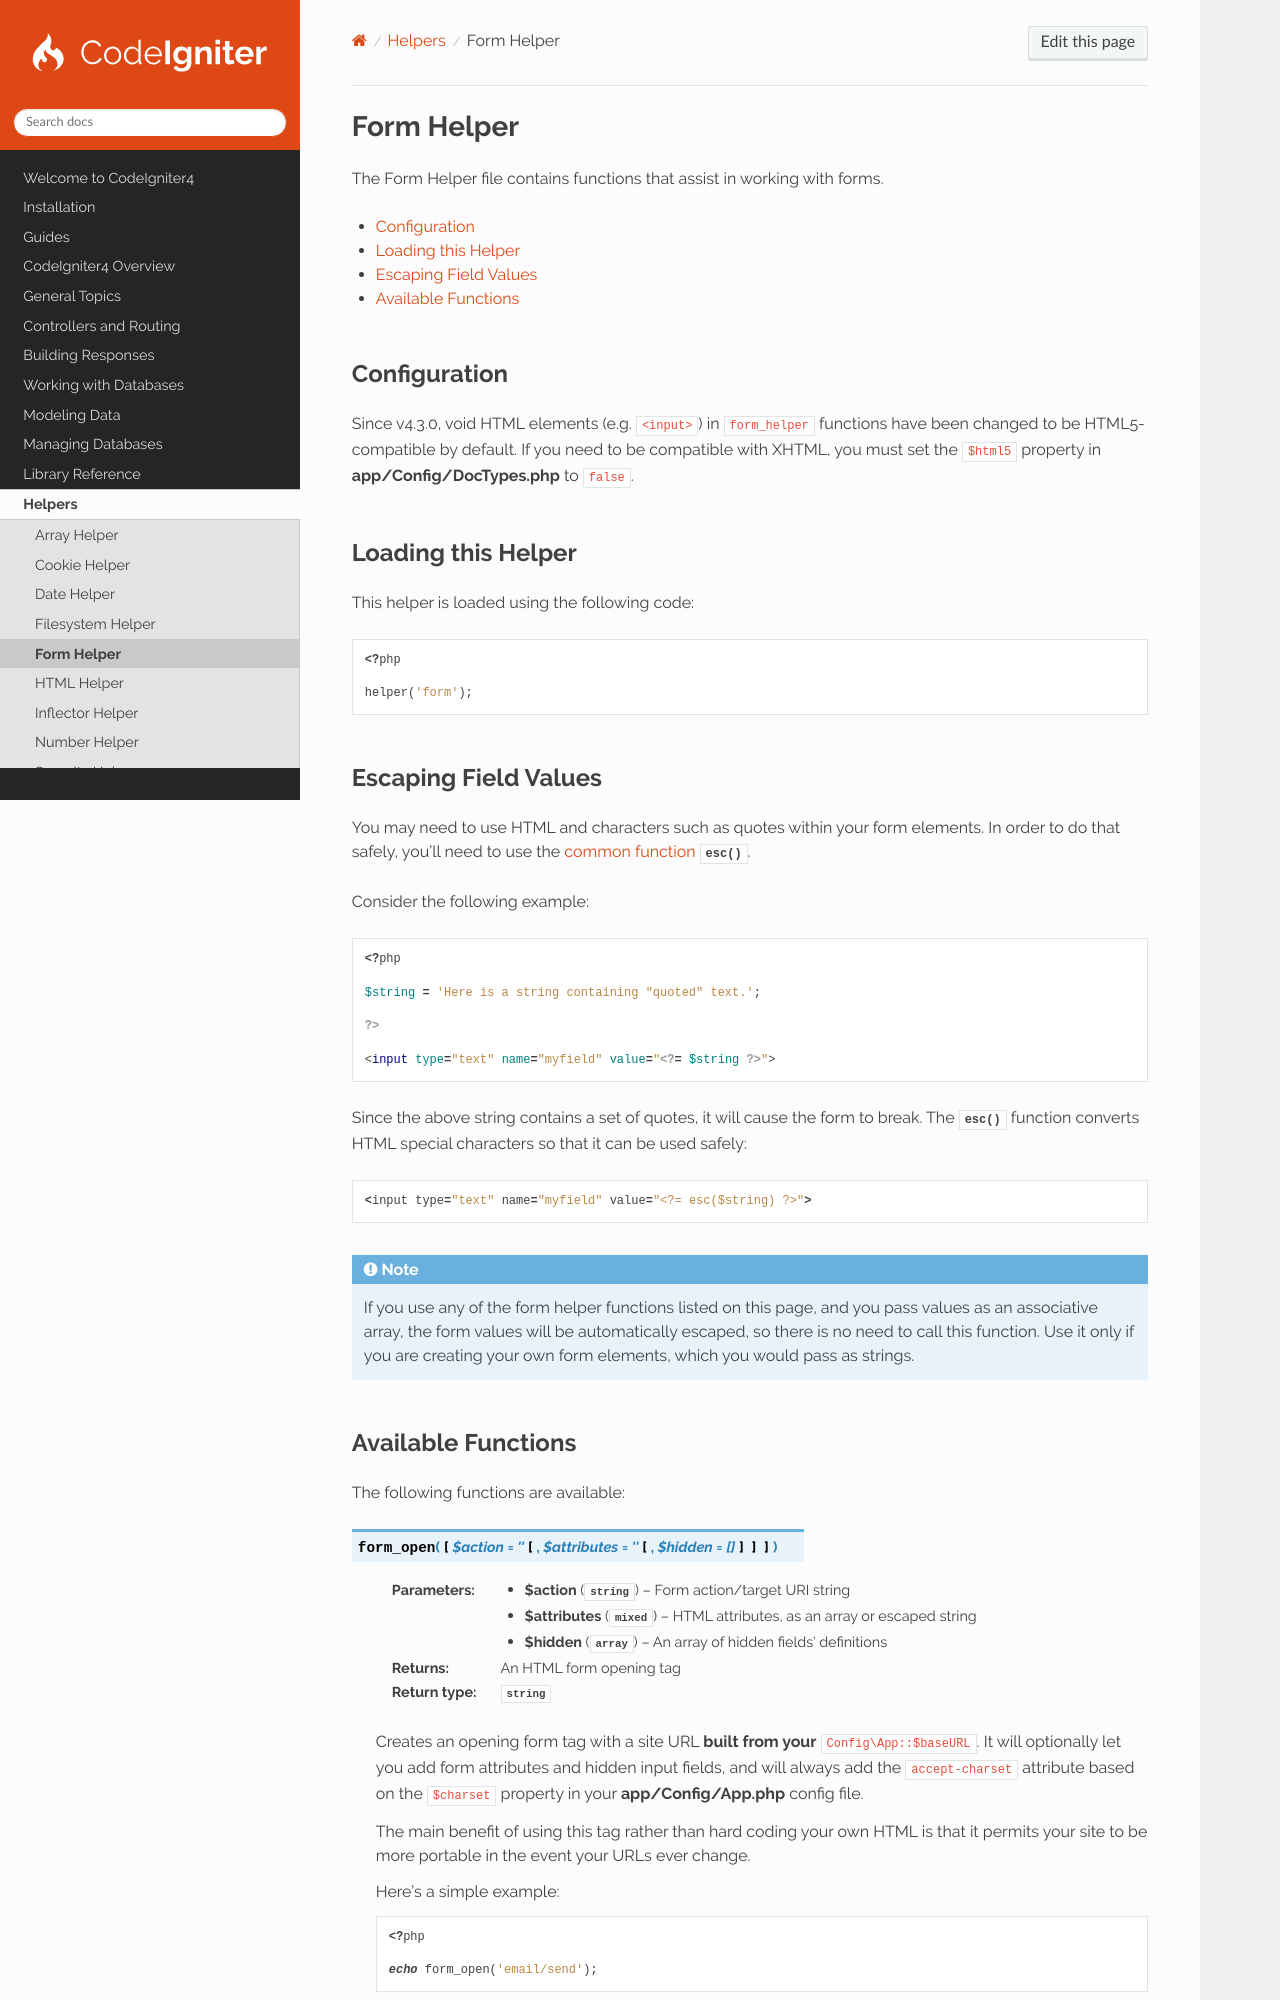

repository: codeigniter4/CodeIgniter4 · page: helpers/form_helper.html · generator: sphinx

###########
Form Helper
###########

The Form Helper file contains functions that assist in working with forms.

.. contents::
    :local:
    :depth: 2

*************
Configuration
*************

Since v4.3.0, void HTML elements (e.g. ``<input>``) in ``form_helper`` functions have been changed to be
HTML5-compatible by default. If you need to be compatible with XHTML, you must set the ``$html5`` property in
**app/Config/DocTypes.php** to ``false``.

*******************
Loading this Helper
*******************

This helper is loaded using the following code:

.. literalinclude:: form_helper/001.php

*********************
Escaping Field Values
*********************

You may need to use HTML and characters such as quotes within your form elements. In order to do that safely, you'll
need to use the :doc:`common function <../general/common_functions>` :php:func:`esc()`.

Consider the following example:

.. literalinclude:: form_helper/002.php

Since the above string contains a set of quotes, it will cause the form to break. The :php:func:`esc()` function
converts HTML special characters so that it can be used safely::

    <input type="text" name="myfield" value="<?= esc($string) ?>">

.. note:: If you use any of the form helper functions listed on this page, and you pass values as an associative array,
    the form values will be automatically escaped, so there is no need to call this function. Use it only if you are
    creating your own form elements, which you would pass as strings.
